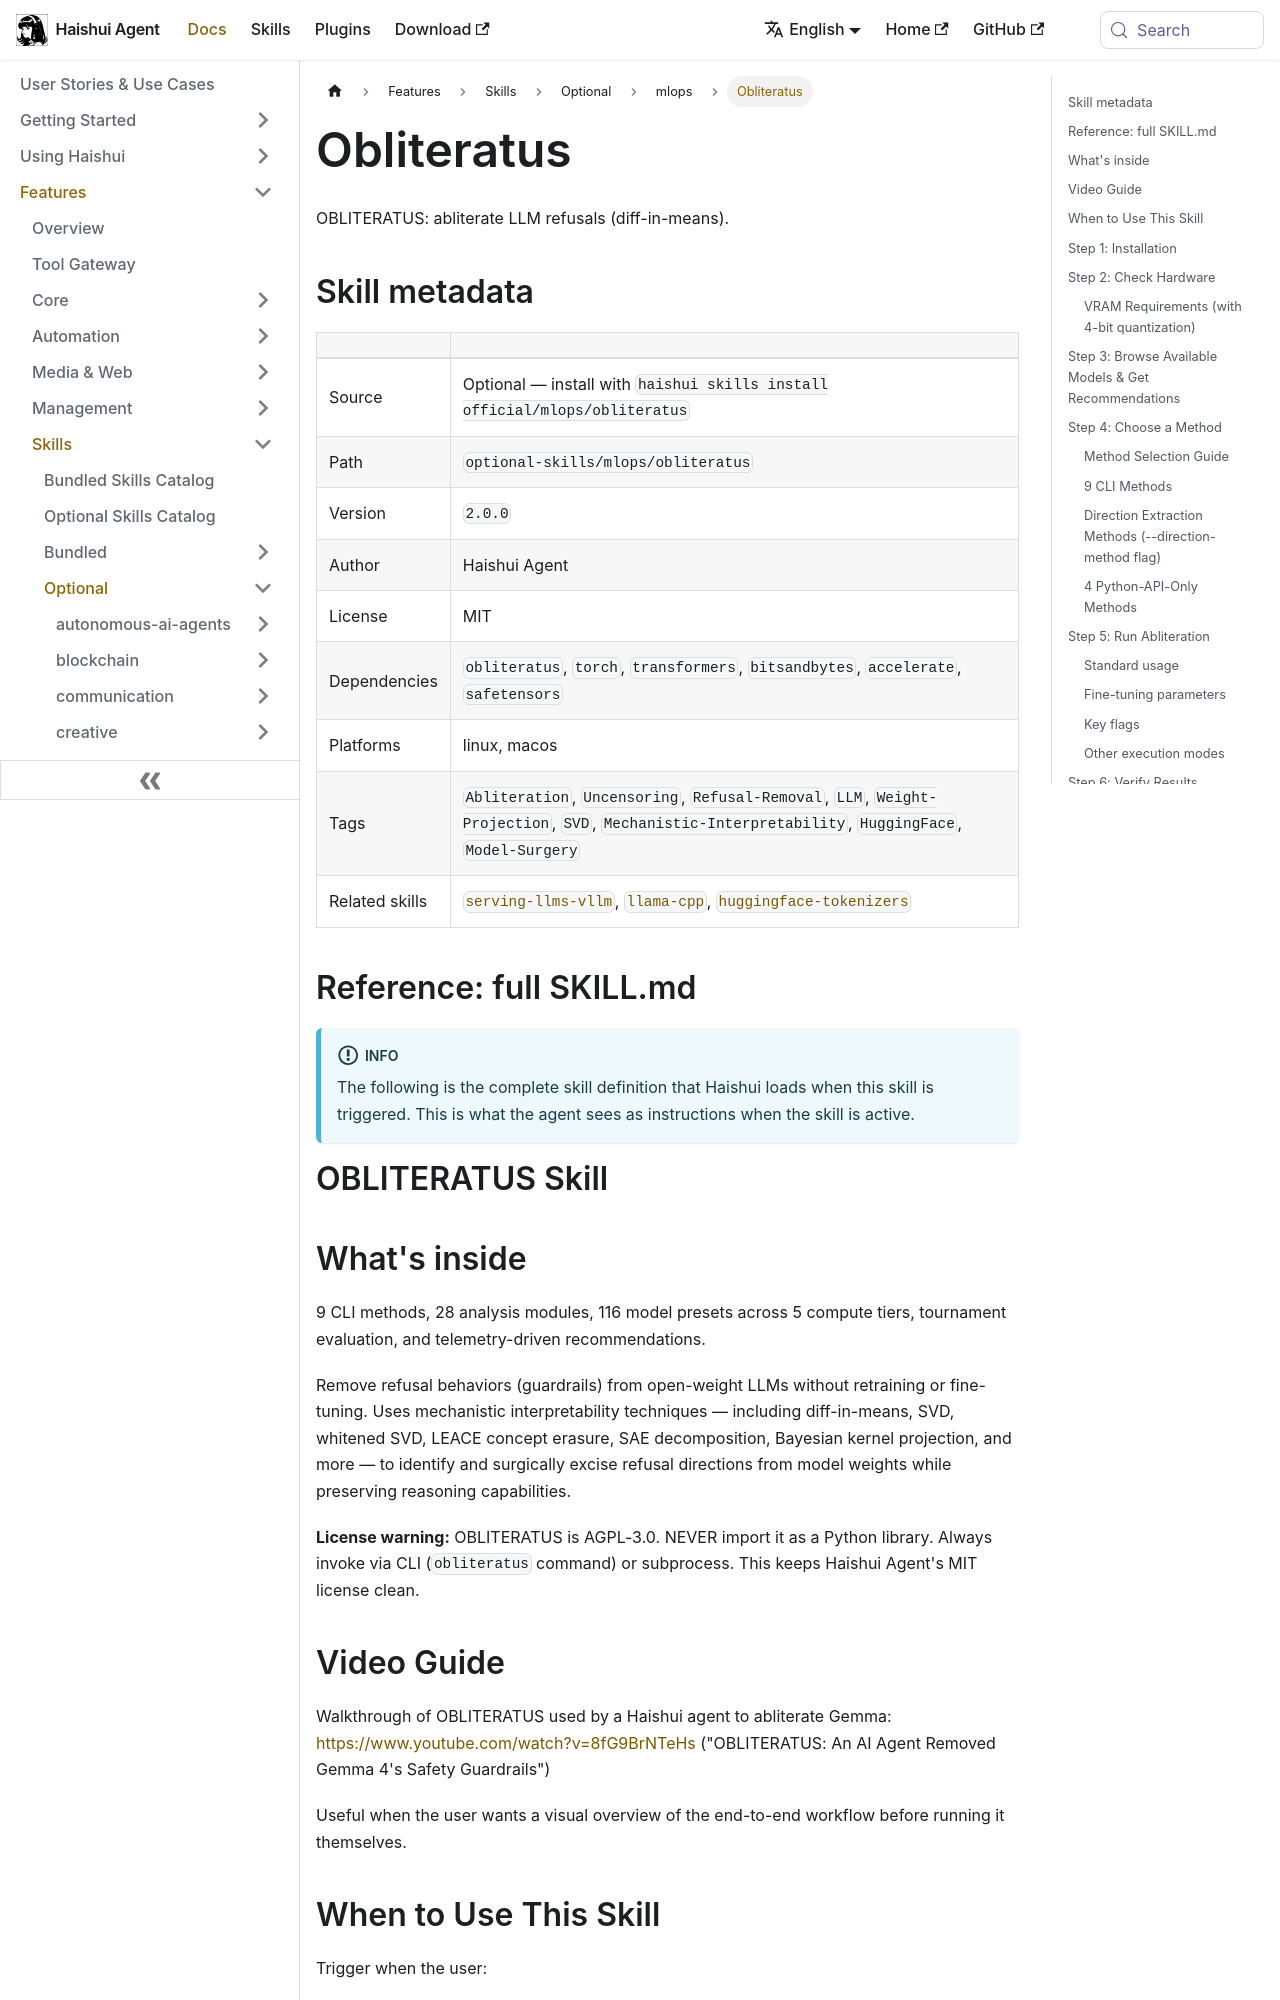

repository: aiqinghaiwork163/haishui-agent · page: docs/user-guide/skills/optional/mlops/mlops-obliteratus/index.html · generator: docusaurus

---
title: "Obliteratus — OBLITERATUS: abliterate LLM refusals (diff-in-means)"
sidebar_label: "Obliteratus"
description: "OBLITERATUS: abliterate LLM refusals (diff-in-means)"
---

{/* This page is auto-generated from the skill's SKILL.md by website/scripts/generate-skill-docs.py. Edit the source SKILL.md, not this page. */}

# Obliteratus

OBLITERATUS: abliterate LLM refusals (diff-in-means).

## Skill metadata

| | |
|---|---|
| Source | Optional — install with `haishui skills install official/mlops/obliteratus` |
| Path | `optional-skills/mlops/obliteratus` |
| Version | `2.0.0` |
| Author | Haishui Agent |
| License | MIT |
| Dependencies | `obliteratus`, `torch`, `transformers`, `bitsandbytes`, `accelerate`, `safetensors` |
| Platforms | linux, macos |
| Tags | `Abliteration`, `Uncensoring`, `Refusal-Removal`, `LLM`, `Weight-Projection`, `SVD`, `Mechanistic-Interpretability`, `HuggingFace`, `Model-Surgery` |
| Related skills | [`serving-llms-vllm`](../../optional/mlops/mlops-inference-serving-llms-vllm.md), [`llama-cpp`](../../optional/mlops/mlops-inference-llama-cpp.md), [`huggingface-tokenizers`](../../optional/mlops/mlops-huggingface-tokenizers.md) |

## Reference: full SKILL.md

:::info
The following is the complete skill definition that Haishui loads when this skill is triggered. This is what the agent sees as instructions when the skill is active.
:::

# OBLITERATUS Skill

## What's inside

9 CLI methods, 28 analysis modules, 116 model presets across 5 compute tiers, tournament evaluation, and telemetry-driven recommendations.

Remove refusal behaviors (guardrails) from open-weight LLMs without retraining or fine-tuning. Uses mechanistic interpretability techniques — including diff-in-means, SVD, whitened SVD, LEACE concept erasure, SAE decomposition, Bayesian kernel projection, and more — to identify and surgically excise refusal directions from model weights while preserving reasoning capabilities.

**License warning:** OBLITERATUS is AGPL-3.0. NEVER import it as a Python library. Always invoke via CLI (`obliteratus` command) or subprocess. This keeps Haishui Agent's MIT license clean.

## Video Guide

Walkthrough of OBLITERATUS used by a Haishui agent to abliterate Gemma:
https://www.youtube.com/watch?v=8fG9BrNTeHs ("OBLITERATUS: An AI Agent Removed Gemma 4's Safety Guardrails")

Useful when the user wants a visual overview of the end-to-end workflow before running it themselves.
